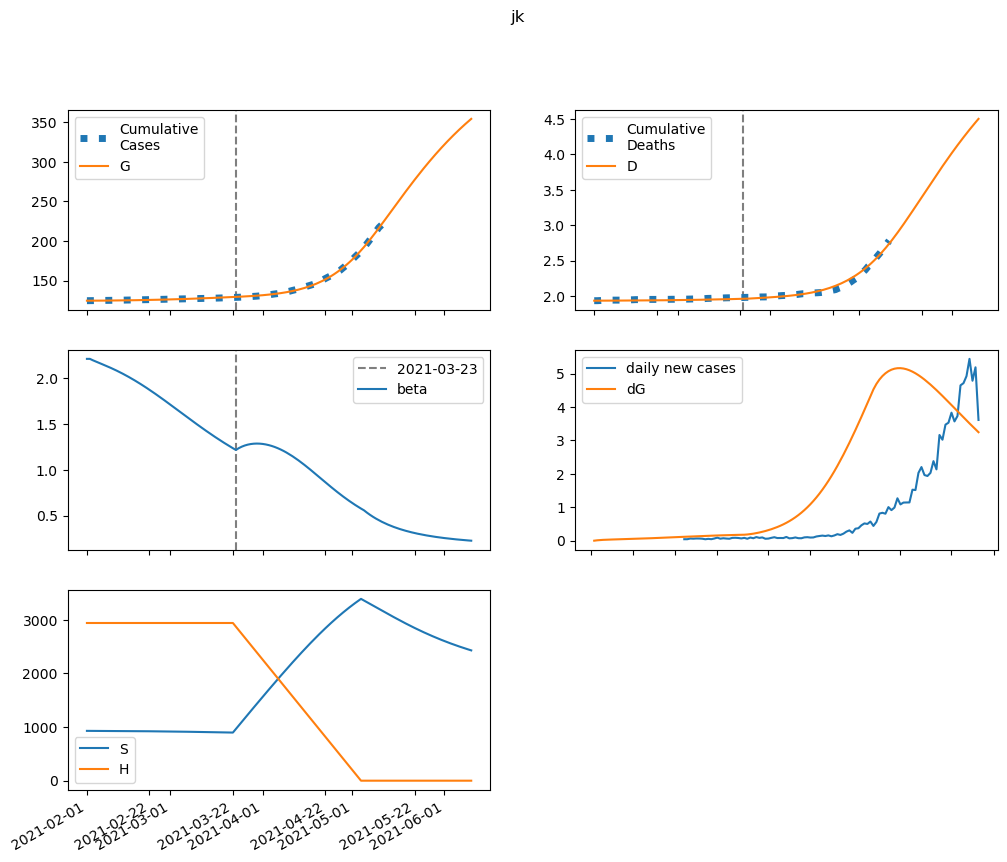

Source data for this figure (header and first rows):
series, 2021-02-01, 2021-02-02, 2021-02-03, 2021-02-04, 2021-02-05, 2021-02-06, 2021-02-07, 2021-02-08, 2021-02-09, 2021-02-10, 2021-02-11, 2021-02-12, 2021-02-13, 2021-02-14, 2021-02-15, 2021-02-16, 2021-02-17, 2021-02-18, 2021-02-19, 2021-02-20, 2021-02-21, 2021-02-22, 2021-02-23
S, 929062, 928789, 928537, 928292, 928046, 927794, 927532, 927258, 926969, 926665, 926345, 926007, 925652, 925277, 924882, 924468, 924032, 923576, 923097, 922596, 922073, 921526, 920956
E, 0.0, 273, 456.3, 585.9, 683.9, 763.5, 833, 897.3, 959.4, 1021, 1084, 1148, 1215, 1283, 1354, 1427, 1503, 1580, 1660, 1743, 1827, 1913, 2000
I, 274.2, 232.7, 209, 196.7, 191.8, 191.8, 195.1, 200.9, 208.6, 217.7, 228.1, 239.5, 252, 265.4, 279.6, 294.7, 310.7, 327.4, 344.9, 363.1, 382.1, 401.7, 422.1
A, 1355, 1283, 1272, 1300, 1354, 1425, 1509, 1604, 1707, 1817, 1935, 2059, 2190, 2328, 2474, 2626, 2786, 2953, 3127, 3309, 3498, 3695, 3900
IH, 0.0, 10.98, 14.73, 15.63, 15.58, 15.35, 15.24, 15.32, 15.6, 16.04, 16.62, 17.32, 18.13, 19.02, 20, 21.05, 22.18, 23.37, 24.62, 25.94, 27.32, 28.76, 30.26
IN, 30.54, 59.58, 82.56, 101.8, 118.7, 134.2, 148.9, 163.3, 177.6, 192.1, 206.9, 222.1, 237.8, 254.2, 271.2, 289, 307.5, 327, 347.3, 368.6, 390.9, 414.2, 438.5
D, 1936, 1936, 1936, 1936, 1937, 1937, 1937, 1937, 1937, 1938, 1938, 1938, 1938, 1939, 1939, 1939, 1939, 1940, 1940, 1940, 1941, 1941, 1941
R, 0.0, 73.6, 150.2, 229.2, 311.1, 396.7, 486.7, 581.9, 682.9, 790.2, 904.2, 1026, 1155, 1292, 1438, 1593, 1757, 1931, 2116, 2312, 2519, 2738, 2969
G, 124506, 124506, 124518, 124537, 124562, 124591, 124623, 124659, 124697, 124737, 124781, 124827, 124875, 124927, 124982, 125039, 125100, 125163, 125230, 125301, 125375, 125452, 125534
H, 2940757, 2940757, 2940757, 2940757, 2940757, 2940757, 2940757, 2940757, 2940757, 2940757, 2940757, 2940757, 2940757, 2940757, 2940757, 2940757, 2940757, 2940757, 2940757, 2940757, 2940757, 2940757, 2940757
beta, 2.213, 2.213, 2.197, 2.183, 2.17, 2.156, 2.143, 2.129, 2.114, 2.099, 2.084, 2.068, 2.051, 2.034, 2.016, 1.997, 1.978, 1.958, 1.938, 1.917, 1.896, 1.874, 1.852
